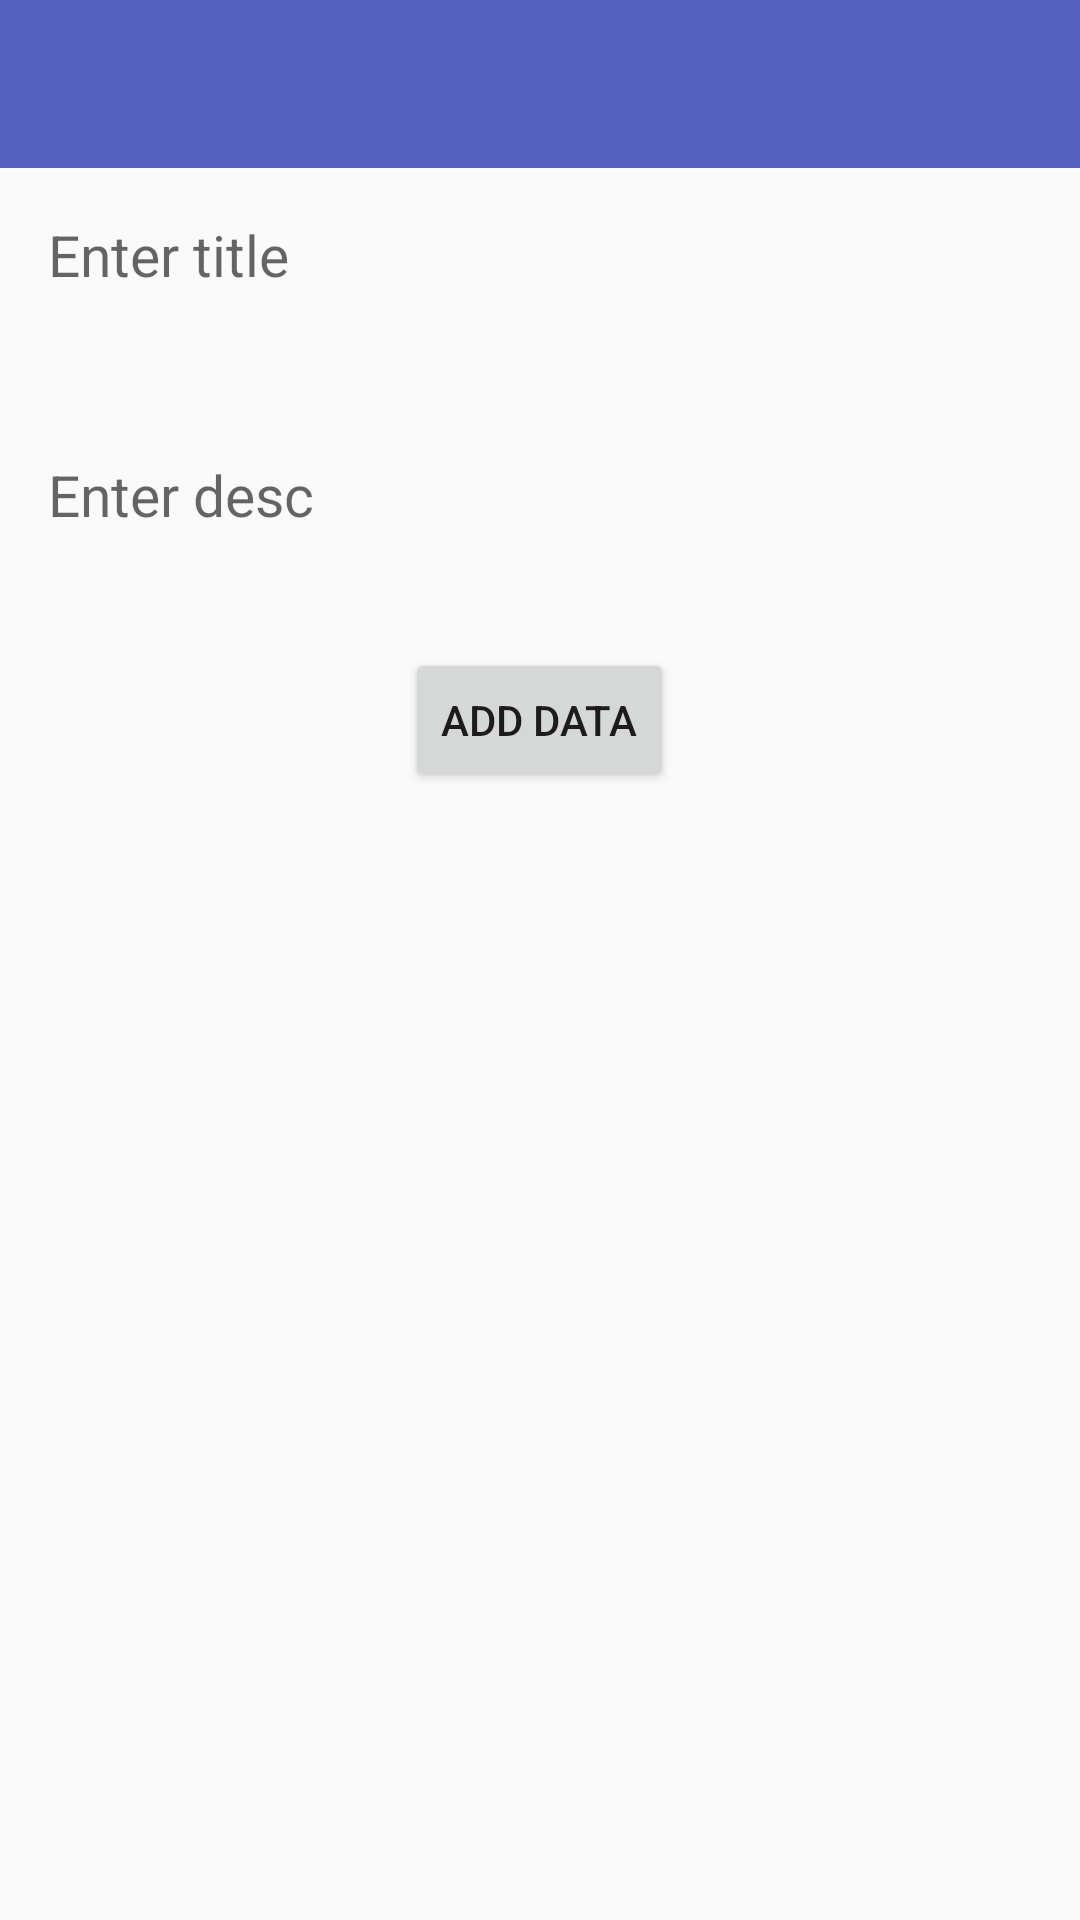

The Android layout XML behind this screen, and the referenced resources:
<!-- AndroidManifest.xml: application theme Theme.EffectiveExpensesManager -->
<!-- res/layout/add_newdata.xml -->
<?xml version="1.0" encoding="utf-8"?>
<LinearLayout xmlns:android="http://schemas.android.com/apk/res/android"
    xmlns:app="http://schemas.android.com/apk/res-auto"
    android:layout_width="match_parent"
    android:layout_height="match_parent"
    android:orientation="vertical">

    <com.google.android.material.appbar.AppBarLayout
        android:layout_width="match_parent"
        android:layout_height="wrap_content"
        android:theme="@style/Theme.EffectiveExpensesManager">

        <androidx.appcompat.widget.Toolbar
            android:id="@+id/toolbar"
            android:layout_width="match_parent"
            android:layout_height="?attr/actionBarSize"
            android:background="?attr/colorPrimary"
            app:popupTheme="@style/Theme.EffectiveExpensesManager" />

    </com.google.android.material.appbar.AppBarLayout>

    <com.google.android.material.textfield.TextInputLayout
        android:layout_width="match_parent"
        android:layout_height="wrap_content"
        android:padding="16dp"
        app:hintAnimationEnabled="false"
        app:hintEnabled="false">

        <androidx.appcompat.widget.AppCompatEditText
            android:id="@+id/tvTaskNote"
            android:layout_width="match_parent"
            android:layout_height="wrap_content"
            android:background="@null"
            android:gravity="top|start"
            android:hint="Enter title"
            android:maxLength="500"
            android:minHeight="48dp"
            android:textSize="19sp" />
    </com.google.android.material.textfield.TextInputLayout>

    <com.google.android.material.textfield.TextInputLayout
        android:layout_width="match_parent"
        android:layout_height="wrap_content"
        android:padding="16dp"
        app:hintAnimationEnabled="false"
        app:hintEnabled="false">

        <androidx.appcompat.widget.AppCompatEditText
            android:id="@+id/tvTaskNote2"
            android:layout_width="match_parent"
            android:layout_height="wrap_content"
            android:background="@null"
            android:gravity="top|start"
            android:maxLength="500"
            android:hint="Enter desc"
            android:minHeight="48dp"
            android:textSize="19sp" />
    </com.google.android.material.textfield.TextInputLayout>

    <Button
        android:id="@+id/button"
        android:layout_width="wrap_content"
        android:layout_gravity="center"
        android:layout_height="wrap_content"
        android:text="Add Data" />

</LinearLayout>
<!-- resources referenced by this layout -->
<resources>
  <style name="Theme.EffectiveExpensesManager" parent="Theme.AppCompat.DayNight.NoActionBar">
          
          <item name="colorPrimary">#5360bd</item>
          <item name="colorPrimaryVariant">#5360bd</item>
          <item name="colorOnPrimary">@color/white</item>
          
          <item name="colorSecondary">@color/grey</item>
          <item name="colorSecondaryVariant">@color/red</item>
          <item name="colorOnSecondary">@color/black</item>
          
          <item name="android:statusBarColor" tools:targetApi="l">?attr/colorPrimaryVariant</item>
          
      </style>
  <color name="white">#FFFFFFFF</color>
  <color name="grey">#656665</color>
  <color name="red">#c41e0f</color>
  <color name="black">#FF000000</color>
</resources>
